Run: headless pygame with SDL's dummy video driver; simulated clock (each Clock.tick advances the game by its frame time, no real sleeping); random seed 0; keys injected as events and as key.get_pressed() state; mouse plan: one left click at the window centre at the start of phase 2, then a move to the lower-right quarter at the start of phase 3.
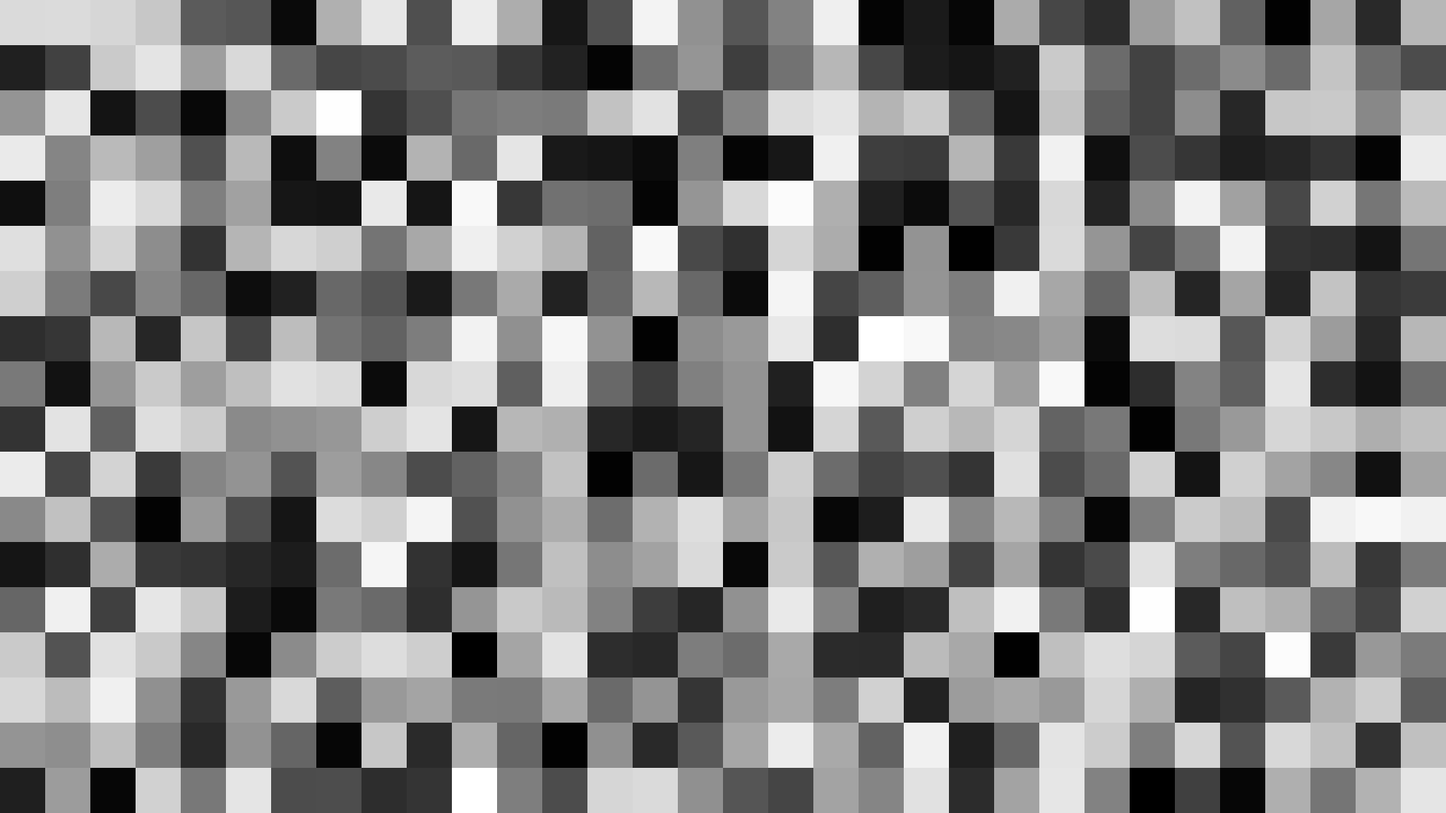
Frame 1 of 3 · flips 1–60 · no input
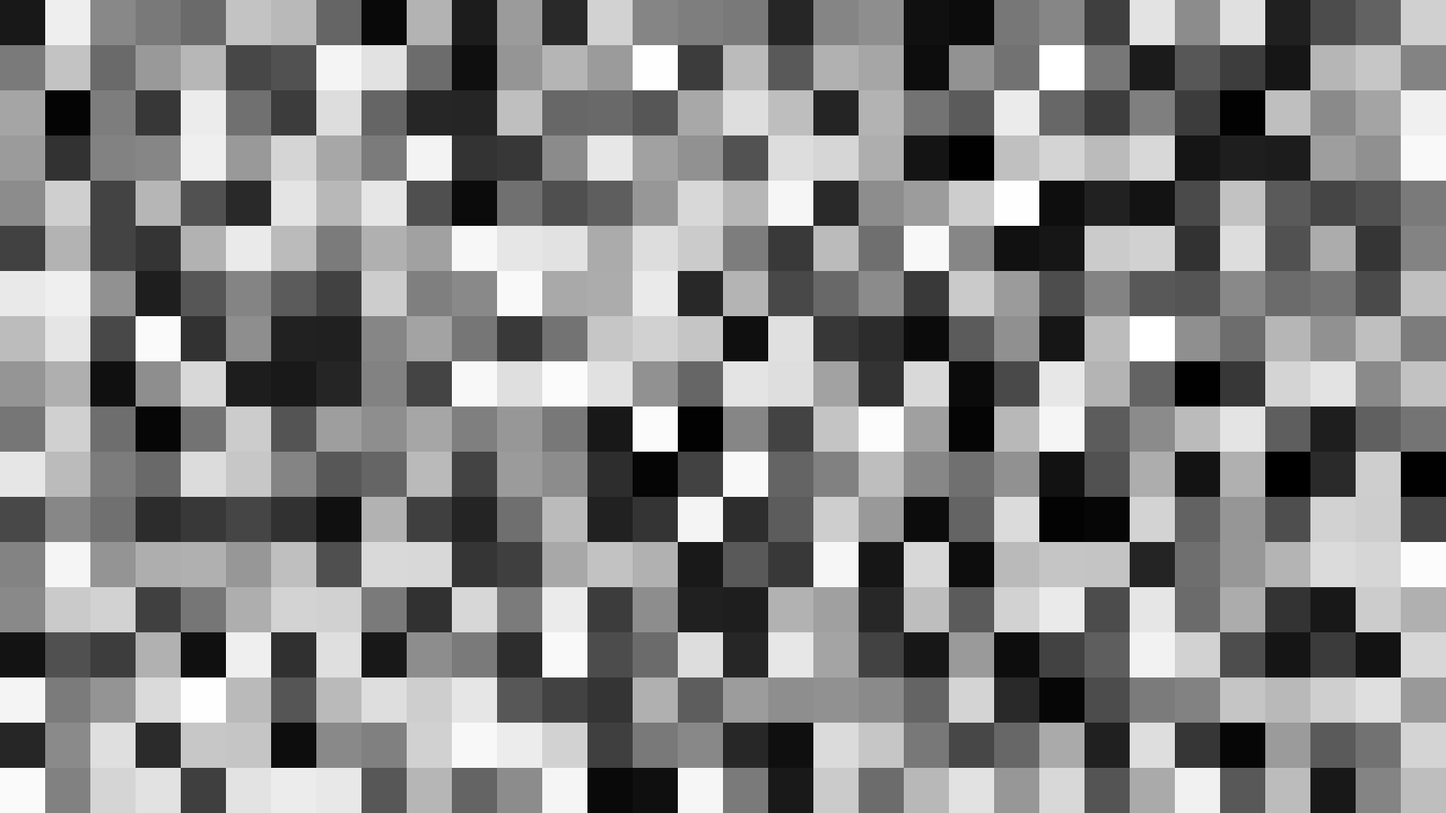
Frame 2 of 3 · flips 61–180 · clicked the window centre · tapped SPACE, RETURN · held RIGHT (→), D
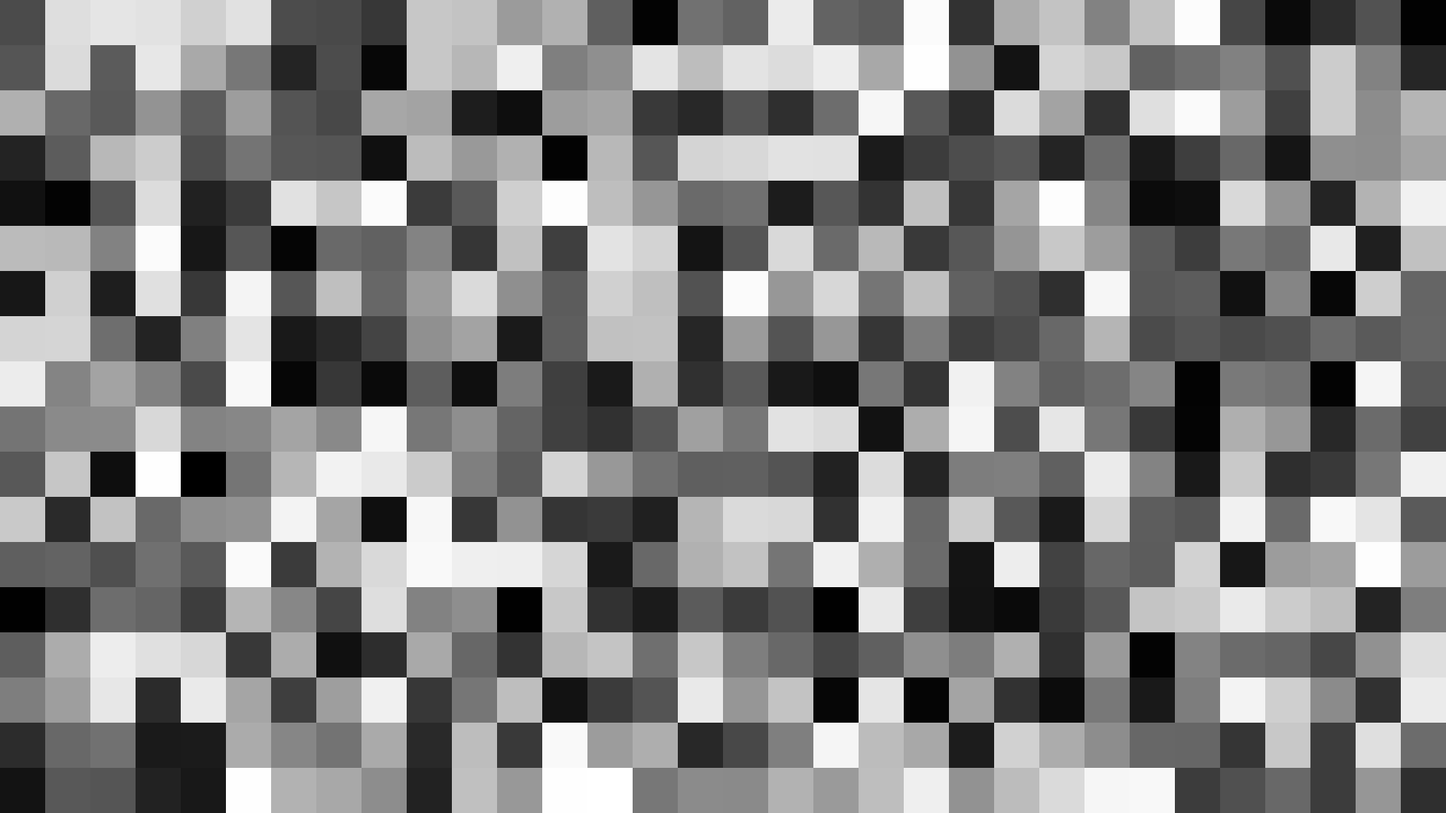
Frame 3 of 3 · flips 181–300 · moved the mouse to the lower-right quarter · held DOWN (↓), S

The pygame program that drew these frames:

# -*- coding: utf-8 -*-

import pygame
import random

SVGA = (800, 600)
FHD = (1920, 1080)
RESOLUTION = FHD

WIDTH = 800
HEIGHT = 600
FPS = 60

PIXEL_SIDE = 60

BLACK = (0, 0, 0)
WHITE = (255, 255, 255)
RED = (255, 0, 0)
GREEN = (0, 255, 0)
BLUE = (0, 0, 255)

pygame.init()
screen = pygame.display.set_mode(RESOLUTION)
pygame.display.set_caption("White Noize")
clock = pygame.time.Clock()


class Quad(pygame.sprite.Sprite):

    def __init__(self, pos_x=0, pos_y=0, PIXEL_SIDE_x=100, PIXEL_SIDE_y=100, color=WHITE):
        pygame.sprite.Sprite.__init__(self)
        self.PIXEL_SIDE_x = PIXEL_SIDE_x
        self.PIXEL_SIDE_y = PIXEL_SIDE_y
        self.image = pygame.Surface((self.PIXEL_SIDE_x, self.PIXEL_SIDE_y))
        self.color = color
        self.image.fill(self.color)
        self.rect = self.image.get_rect()
        self.rect.center = (pos_x + PIXEL_SIDE_x // 2, pos_y + PIXEL_SIDE_y // 2)

    def change_color(self):
        new_color = random.randint(0, 255)
        self.color = (new_color, new_color, new_color)
        self.image.fill(self.color)

    def update(self):
        self.change_color()


all_sprites = pygame.sprite.Group()

for j in range(0, RESOLUTION[1] + 1, PIXEL_SIDE):
    for i in range(0, RESOLUTION[0] + 1, PIXEL_SIDE):
        quad = Quad(pos_x=i, pos_y=j)
        all_sprites.add(quad)

pygame.mouse.set_visible(False)
mouse_moves = 0
running = True
while running:
    clock.tick(FPS)
    for event in pygame.event.get():
        if event.type == pygame.QUIT:
            running = False
        elif event.type == pygame.MOUSEMOTION:
            mouse_moves += 1
            if mouse_moves > 3:
                running = False

    all_sprites.update()

    screen.fill(BLACK)
    all_sprites.draw(screen)
    pygame.display.flip()

pygame.quit()
